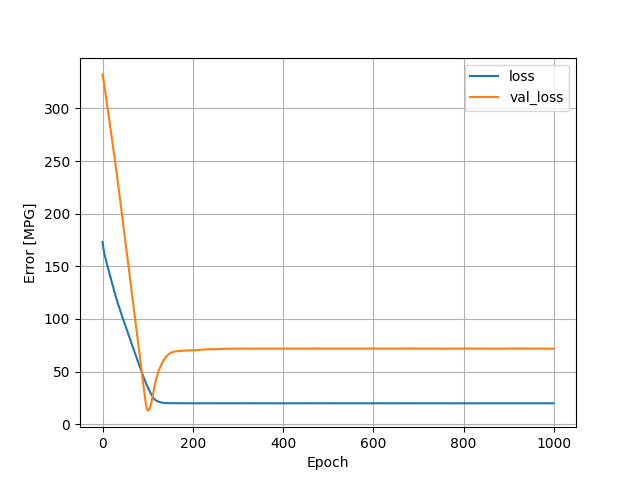

The table this chart was drawn from, first rows:
, loss, val_loss, epoch
0, 173.1, 332.4, 0
1, 169.7, 330, 1
2, 166.9, 327.4, 2
3, 164.6, 324.8, 3
4, 162.3, 322.1, 4
5, 160, 319.2, 5
6, 158.2, 316, 6
7, 156.6, 312.9, 7
8, 154.9, 309.9, 8
9, 153.3, 306.9, 9
10, 151.7, 303.8, 10
11, 150.1, 300.8, 11
12, 148.5, 297.8, 12
13, 146.9, 294.7, 13
14, 145.3, 291.7, 14
15, 143.7, 288.6, 15
16, 142.1, 285.6, 16
17, 140.4, 282.6, 17
18, 138.8, 279.5, 18
19, 137.2, 276.5, 19
20, 135.6, 273.5, 20
21, 134, 270.4, 21
22, 132.4, 267.4, 22
23, 130.8, 264.3, 23
24, 129.3, 261.2, 24
25, 127.8, 258, 25
26, 126.3, 254.9, 26
27, 124.8, 251.8, 27
28, 123.3, 248.7, 28
29, 121.8, 245.5, 29
30, 120.3, 242.4, 30
31, 118.8, 239.3, 31
32, 117.4, 236, 32
33, 116.1, 232.8, 33
34, 114.7, 229.5, 34
35, 113.4, 226.2, 35
36, 112, 222.9, 36
37, 110.7, 219.6, 37
38, 109.4, 216.3, 38
39, 108.1, 213, 39
40, 106.8, 209.7, 40
41, 105.5, 206.3, 41
42, 104.3, 202.9, 42
43, 103, 199.5, 43
44, 101.8, 196.1, 44
45, 100.5, 192.7, 45
46, 99.27, 189.3, 46
47, 98.02, 185.9, 47
48, 96.78, 182.5, 48
49, 95.53, 179.1, 49
50, 94.29, 175.7, 50
51, 93.05, 172.3, 51
52, 91.8, 168.9, 52
53, 90.56, 165.4, 53
54, 89.33, 162, 54
55, 88.09, 158.6, 55
56, 86.86, 155.2, 56
57, 85.64, 151.7, 57
58, 84.4, 148.3, 58
59, 83.16, 144.8, 59
... 940 more rows
